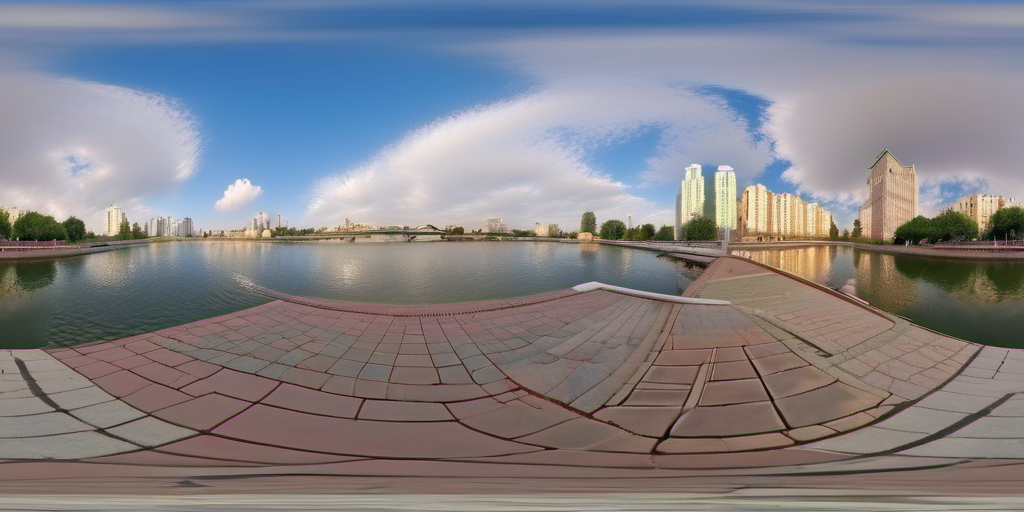
Generation parameters embedded in this image by AUTOMATIC1111 Stable Diffusion web UI or a fork of it (Forge, ...) (PNG 'parameters' text chunk):
equirectangular panorama 360 panoramic, 
full seamless spherical panorama 360 degrees angle view on bank of wide river in front of bridge in city center,  insane details, crisp, tack sharp focus, intricate, <lora:lora:0.5>, <lora:LatentLabs360:.5>

Negative prompt: blurry, blur, text, watermark, render, 3D, NSFW, nude, CGI, monochrome, B&W, cartoon, painting, smooth, plastic, blurry, low-resolution, deep-fried, oversaturated
Steps: 30, Sampler: DPM++ 2M, Schedule type: Karras, CFG scale: 7, Seed: 3897190911, Size: 1024x512, Model hash: 31e35c80fc, Model: sd_xl_base_1.0, Tile X: True, Tile Y: False, Start Tiling From Step: 0, Stop Tiling After Step: -1, Version: v1.9.4